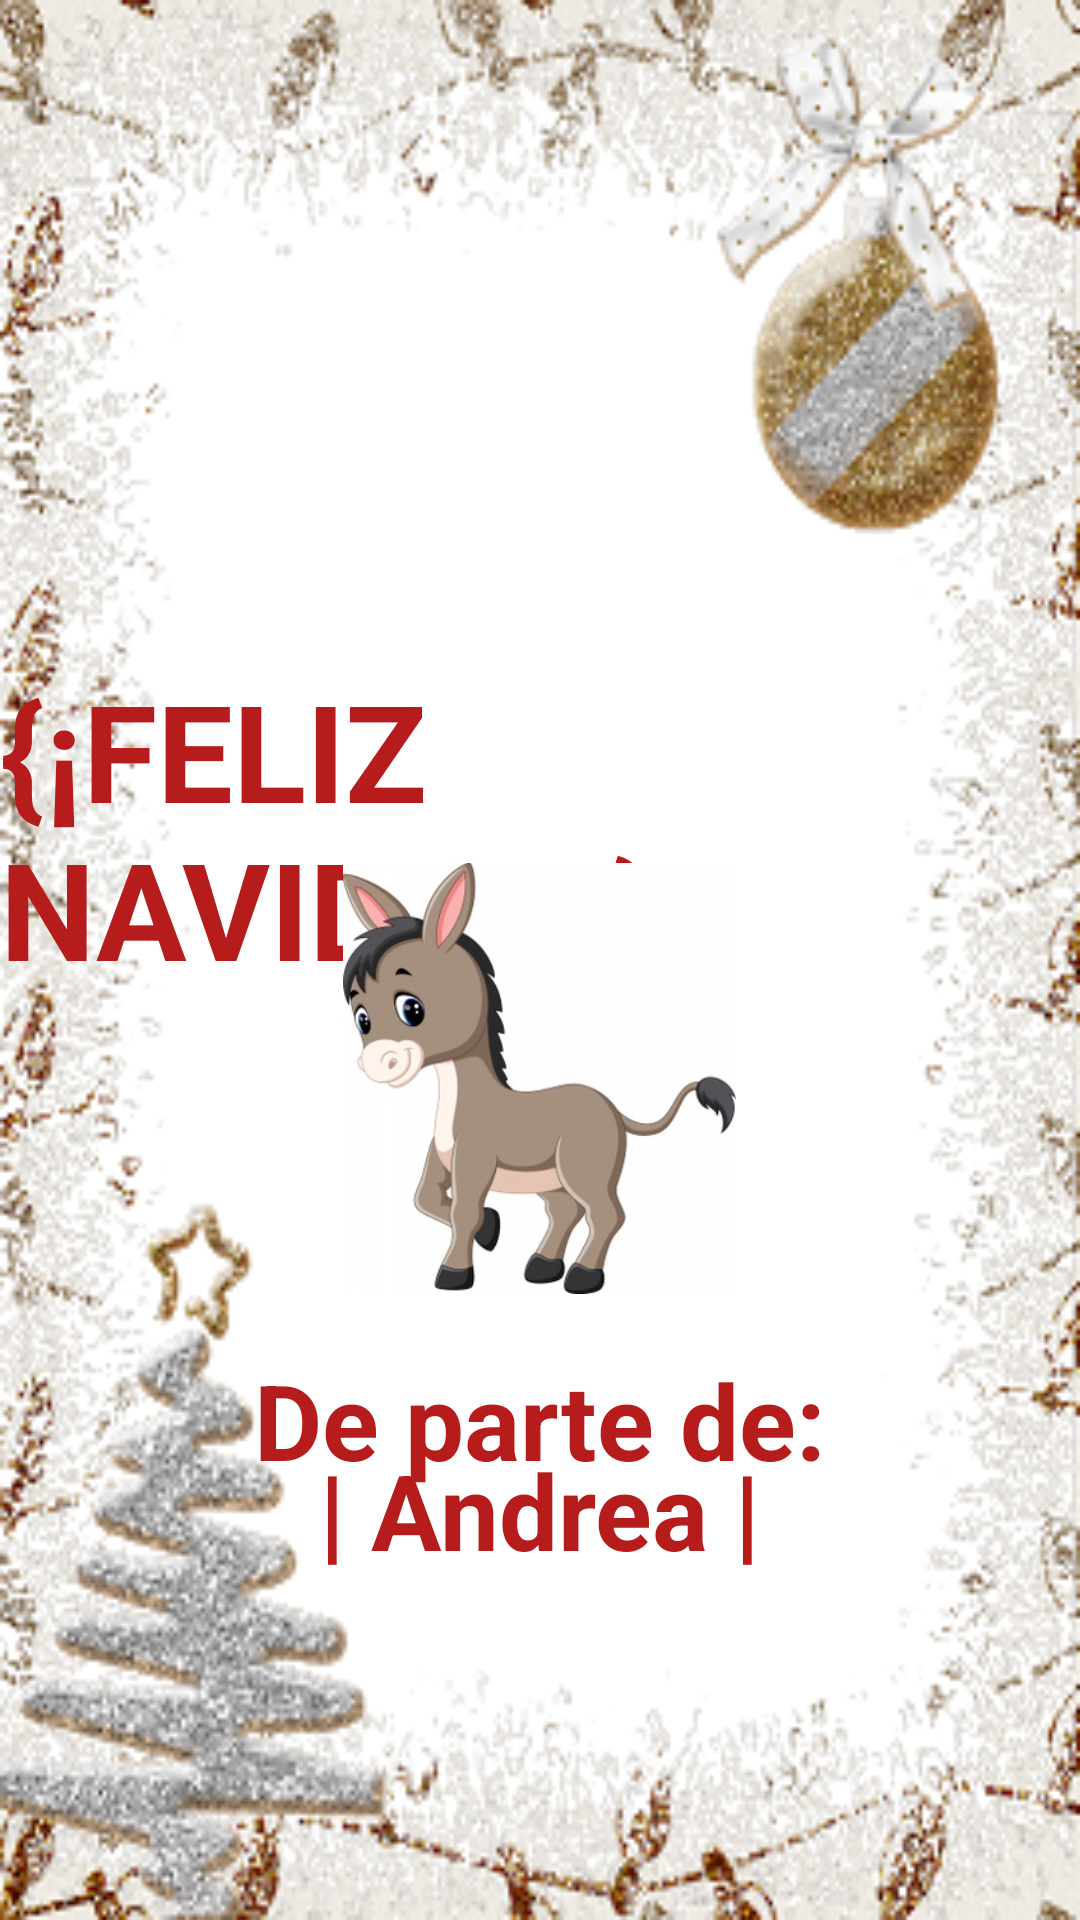

Write the Android layout XML for this screen, with the resource values it uses.
<!-- AndroidManifest.xml: application theme Theme.FelicitacionNavideña -->
<!-- res/layout/activity_main.xml -->
<?xml version="1.0" encoding="utf-8"?>
<RelativeLayout xmlns:android="http://schemas.android.com/apk/res/android"
    xmlns:app="http://schemas.android.com/apk/res-auto"
    xmlns:tools="http://schemas.android.com/tools"
    android:layout_width="match_parent"
    android:layout_height="match_parent"
    tools:context=".TarjetaNavidad">


    <ImageView
        android:id="@+id/imageView"
        android:layout_width="match_parent"
        android:layout_height="match_parent"
        app:srcCompat="@drawable/tarjeta"
        android:scaleType="fitXY"/>

    <TextView
        android:id="@+id/titulo"
        android:layout_width="wrap_content"
        android:layout_height="wrap_content"
        android:layout_alignParentTop="true"
        android:layout_centerHorizontal="true"
        android:layout_marginTop="220dp"
        android:text="@string/feliz_navidad"
        android:textColor="@color/rojo"
        android:textSize="45sp"
        android:textStyle="bold"/>

    <TextView
        android:id="@+id/textView"
        android:layout_width="wrap_content"
        android:layout_height="wrap_content"
        android:text="@string/de_parte_de"
        android:layout_alignParentTop="true"
        android:layout_centerHorizontal="true"
        android:layout_marginTop="450dp"
        android:textColor="@color/rojo"
        android:textSize="35sp"
        android:textStyle="bold"/>

    <TextView
        android:id="@+id/textView2"
        android:layout_width="wrap_content"
        android:layout_height="wrap_content"
        android:text="@string/andrea"
        android:layout_alignParentTop="true"
        android:layout_centerHorizontal="true"
        android:layout_marginTop="480dp"
        android:textColor="@color/rojo"
        android:textSize="35sp"
        android:textStyle="bold"/>

    <ImageView
        android:id="@+id/imageView2"
        android:layout_width="131dp"
        android:layout_height="159dp"
        app:srcCompat="@drawable/burro"
        android:layout_alignParentTop="true"
        android:layout_centerHorizontal="true"
        android:layout_marginTop="280dp"/>


</RelativeLayout>
<!-- resources referenced by this layout -->
<resources>
  <color name="rojo">#B71C1C</color>
  <!-- drawable burro: jpg bitmap (drawable, 22753 bytes) -->
  <!-- drawable tarjeta: png bitmap (drawable, 154844 bytes) -->
  <string name="andrea">| Andrea |</string>
  <string name="de_parte_de">De parte de:</string>
  <string name="feliz_navidad">{¡FELIZ NAVIDAD!}</string>
  <style name="Theme.FelicitacionNavideña" parent="Theme.MaterialComponents.DayNight.DarkActionBar">
          
          <item name="colorPrimary">@color/purple_500</item>
          <item name="colorPrimaryVariant">@color/purple_700</item>
          <item name="colorOnPrimary">@color/white</item>
          
          <item name="colorSecondary">@color/teal_200</item>
          <item name="colorSecondaryVariant">@color/teal_700</item>
          <item name="colorOnSecondary">@color/black</item>
          
          <item name="android:statusBarColor" tools:targetApi="l">?attr/colorPrimaryVariant</item>
          
      </style>
  <color name="purple_500">#FF6200EE</color>
  <color name="purple_700">#FF3700B3</color>
  <color name="white">#FFFFFFFF</color>
  <color name="teal_200">#FF03DAC5</color>
  <color name="teal_700">#FF018786</color>
  <color name="black">#FF000000</color>
</resources>
